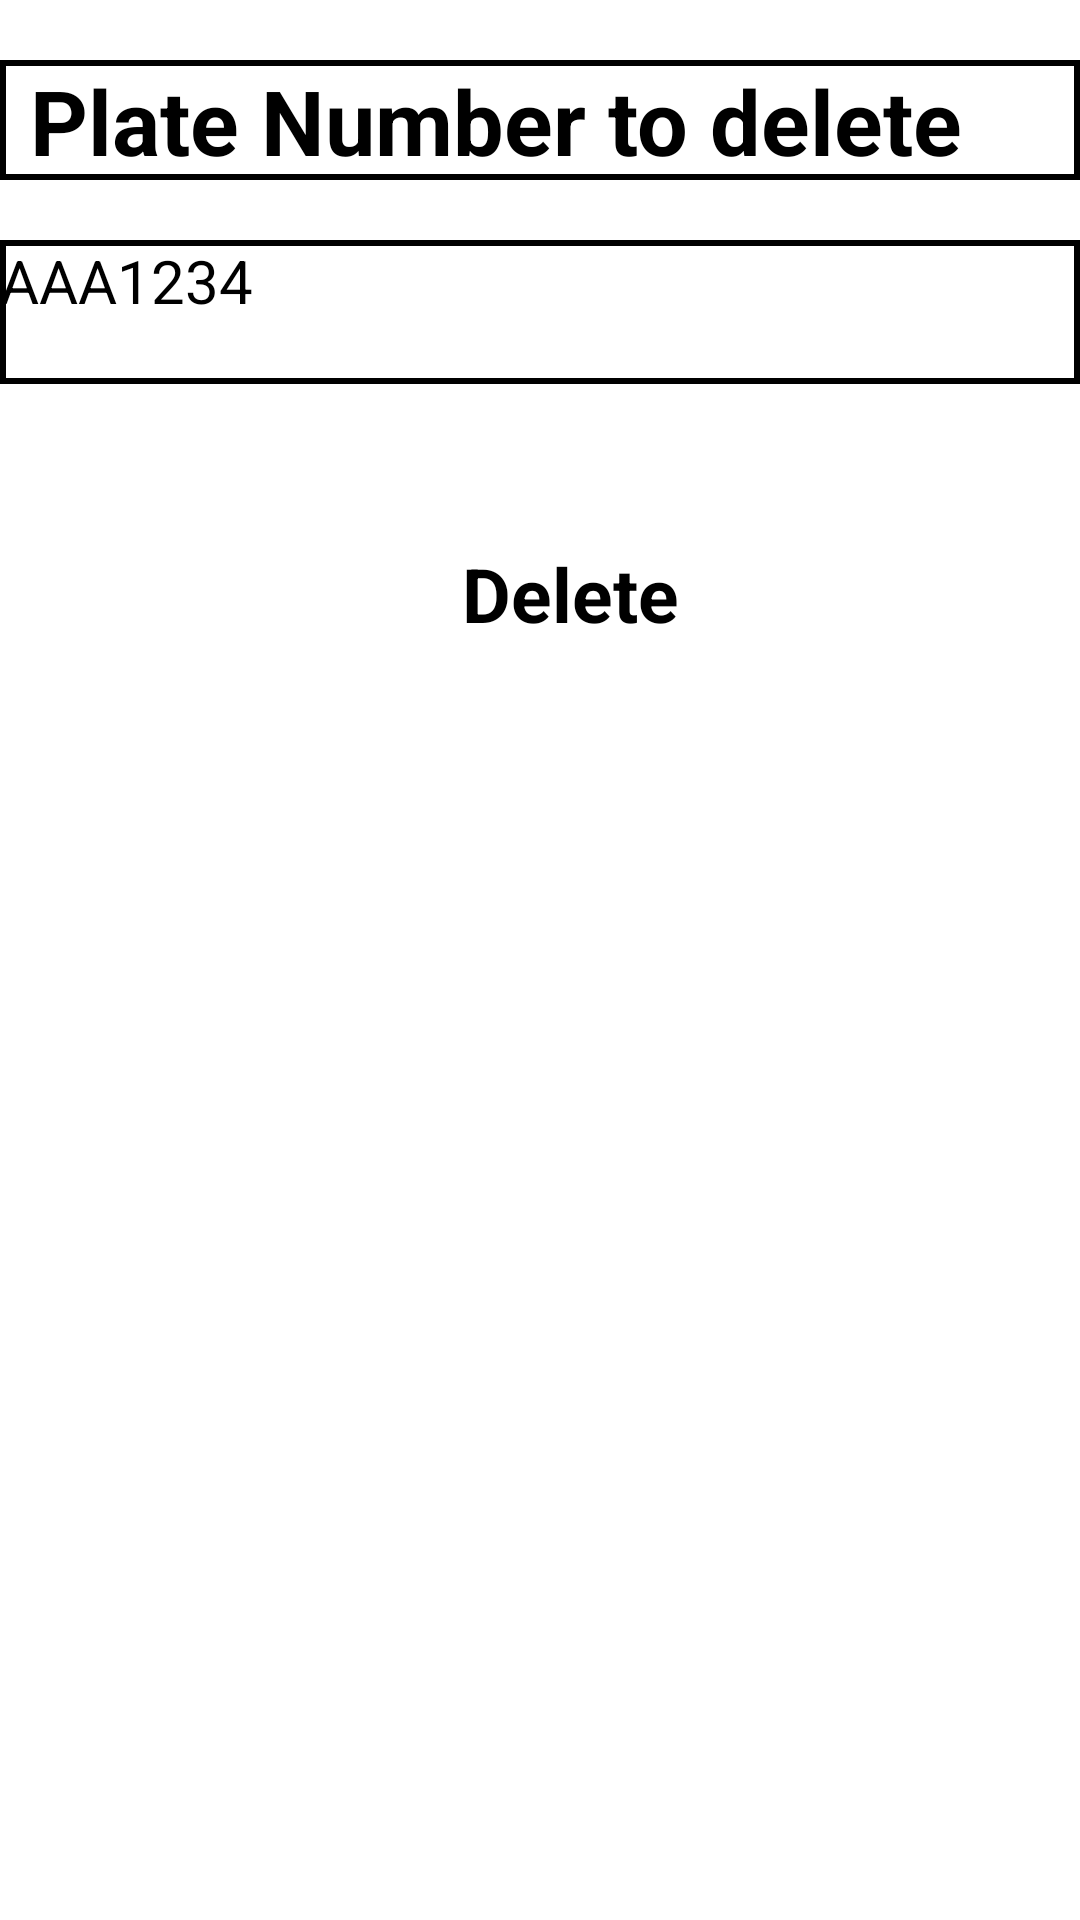

Produce the Android XML layout that renders to this screen, including the resource entries it uses.
<!-- AndroidManifest.xml: application theme Theme.MyApplication -->
<!-- res/layout/activity_delete_car.xml -->
<?xml version="1.0" encoding="utf-8"?>
<androidx.constraintlayout.widget.ConstraintLayout xmlns:android="http://schemas.android.com/apk/res/android"
    xmlns:app="http://schemas.android.com/apk/res-auto"
    xmlns:tools="http://schemas.android.com/tools"
    android:layout_width="match_parent"
    android:layout_height="match_parent"
    tools:context=".updateCar">

    <TextView
        android:id="@+id/tv1DeleteSearch"
        android:layout_width="match_parent"
        android:layout_height="40dp"
        android:textSize="30sp"
        android:textStyle="bold"
        android:textColor="@color/black"
        android:paddingStart="10dp"
        app:layout_constraintTop_toTopOf="parent"
        app:layout_constraintStart_toStartOf="parent"
        android:text="Plate Number to delete"
        android:layout_marginTop="20dp"
        android:background="@drawable/textview_border"
        />

    <EditText
        android:id="@+id/ed1Delete"
        android:layout_width="match_parent"
        android:layout_height="48dp"
        android:textColor="@color/black"
        android:inputType="text"
        android:textSize="20dp"
        android:textColorHint="@color/black"
        app:layout_constraintStart_toStartOf="parent"
        app:layout_constraintTop_toBottomOf="@id/tv1DeleteSearch"
        android:background="@drawable/textview_border"
        android:layout_marginTop="20dp"
        android:hint="@string/aaa1234"
        />

        <Button
            android:id="@+id/DeleteBDeleteAct"
            style="@style/style3"
            app:layout_constraintLeft_toLeftOf="parent"
            app:layout_constraintRight_toRightOf="parent"
            app:layout_constraintTop_toBottomOf="@id/ed1Delete"
            android:text="@string/delete_car"
            android:drawableEnd="@drawable/deletecar"
            android:layout_marginTop="30dp"
            />
</androidx.constraintlayout.widget.ConstraintLayout>
<!-- resources referenced by this layout -->
<resources>
  <!-- drawable textview_border (drawable) -->
  <shape xmlns:android="http://schemas.android.com/apk/res/android"
      android:shape="rectangle" >
  
    <stroke
        android:width="2dp"
        android:color="#000000" />
  
  </shape>
  <string name="aaa1234">AAA1234</string>
  <string name="delete_car">Delete</string>
  <style name="style3" parent="TextAppearance.AppCompat">
          <item name="android:layout_width">180dp</item>
          <item name="android:layout_height">80dp</item>
          <item name="android:textAllCaps">false</item>
          <item name="android:textSize">25sp</item>
          <item name="android:textStyle">bold</item>
          <item name="android:textColor">@color/black</item>
          <item name="android:backgroundTint">@color/teal_200</item>
          <item name="android:layout_marginTop">20dp</item>
          <item name="android:layout_marginStart">20dp</item>
          <item name="android:gravity">center_vertical|center_horizontal</item>
      </style>
  <!-- not gathered from this repository: default colours our renderer supplied (Android Studio template values) -->
  <color name="teal_200">#FF03DAC5</color>
  <color name="black">#FF000000</color>
</resources>
